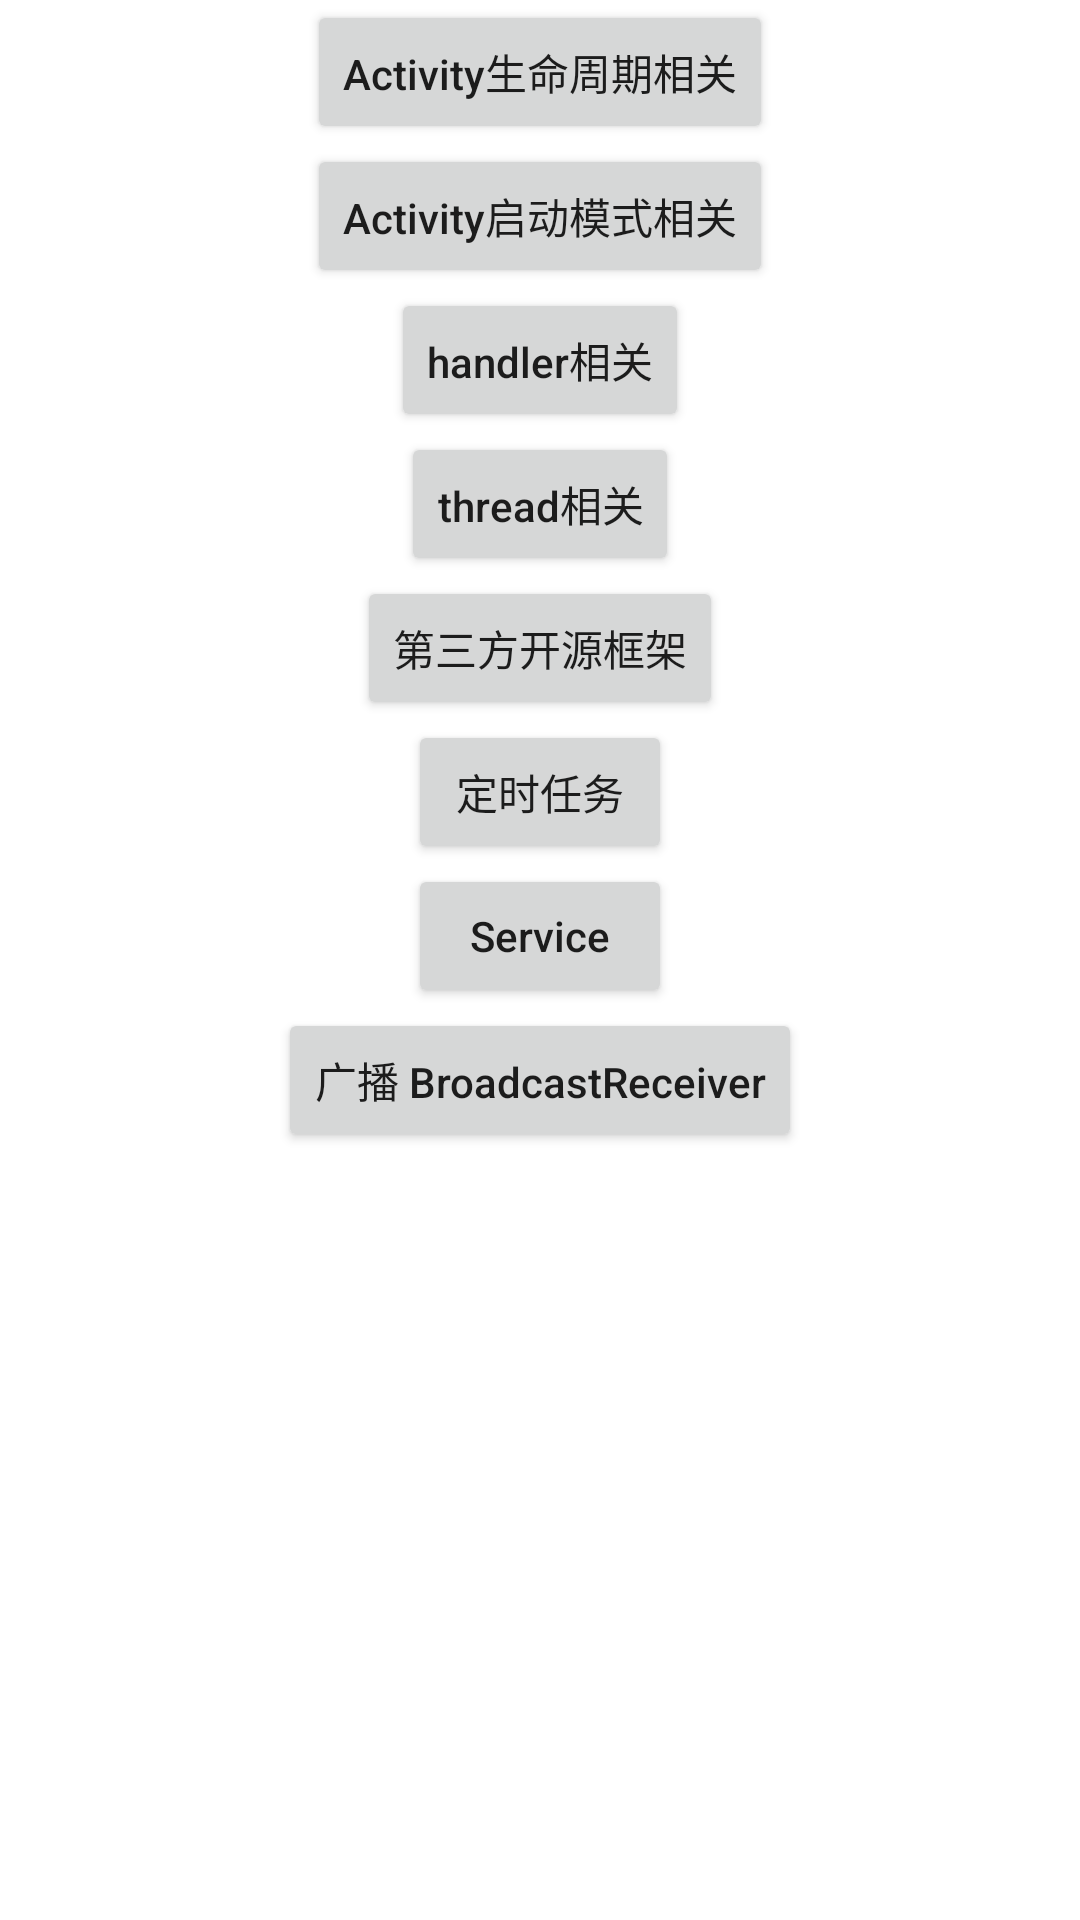

This screen was rendered from an Android layout file. Write that file and the resources it references.
<!-- AndroidManifest.xml: application theme Theme.TdyTest -->
<!-- res/layout/activity_main.xml -->
<?xml version="1.0" encoding="utf-8"?>
<androidx.constraintlayout.widget.ConstraintLayout xmlns:android="http://schemas.android.com/apk/res/android"
    xmlns:app="http://schemas.android.com/apk/res-auto"
    xmlns:tools="http://schemas.android.com/tools"
    android:layout_width="match_parent"
    android:layout_height="match_parent"
    tools:context=".MainActivity">

    <Button
        android:id="@+id/btn_life"
        android:layout_width="wrap_content"
        android:layout_height="wrap_content"
        android:text="Activity生命周期相关"
        android:textAllCaps="false"
        app:layout_constraintLeft_toLeftOf="parent"
        app:layout_constraintRight_toRightOf="parent"
        app:layout_constraintTop_toTopOf="parent" />

    <Button
        android:id="@+id/btn_launch_mode"
        android:layout_width="wrap_content"
        android:layout_height="wrap_content"
        android:text="Activity启动模式相关"
        android:textAllCaps="false"
        app:layout_constraintEnd_toEndOf="parent"
        app:layout_constraintStart_toStartOf="parent"
        app:layout_constraintTop_toBottomOf="@+id/btn_life" />

    <Button
        android:id="@+id/btn_handler"
        android:layout_width="wrap_content"
        android:layout_height="wrap_content"
        android:text="handler相关"
        android:textAllCaps="false"
        app:layout_constraintEnd_toEndOf="parent"
        app:layout_constraintStart_toStartOf="parent"
        app:layout_constraintTop_toBottomOf="@+id/btn_launch_mode" />

    <Button
        android:id="@+id/btn_thread"
        android:layout_width="wrap_content"
        android:layout_height="wrap_content"
        android:text="thread相关"
        android:textAllCaps="false"
        app:layout_constraintEnd_toEndOf="parent"
        app:layout_constraintStart_toStartOf="parent"
        app:layout_constraintTop_toBottomOf="@+id/btn_handler" />

    <Button
        android:id="@+id/btn_third_open_source"
        android:layout_width="wrap_content"
        android:layout_height="wrap_content"
        android:text="第三方开源框架"
        android:textAllCaps="false"
        app:layout_constraintEnd_toEndOf="parent"
        app:layout_constraintStart_toStartOf="parent"
        app:layout_constraintTop_toBottomOf="@+id/btn_thread" />

    <Button
        android:id="@+id/btn_time_task"
        android:layout_width="wrap_content"
        android:layout_height="wrap_content"
        android:text="定时任务"
        android:textAllCaps="false"
        app:layout_constraintEnd_toEndOf="parent"
        app:layout_constraintStart_toStartOf="parent"
        app:layout_constraintTop_toBottomOf="@+id/btn_third_open_source" />
    <Button
        android:id="@+id/btn_service"
        android:layout_width="wrap_content"
        android:layout_height="wrap_content"
        android:text="Service"
        android:textAllCaps="false"
        app:layout_constraintEnd_toEndOf="parent"
        app:layout_constraintStart_toStartOf="parent"
        app:layout_constraintTop_toBottomOf="@+id/btn_time_task" />

    <Button
        android:id="@+id/btn_broadcast"
        android:layout_width="wrap_content"
        android:layout_height="wrap_content"
        android:text="广播 BroadcastReceiver"
        android:textAllCaps="false"
        app:layout_constraintEnd_toEndOf="parent"
        app:layout_constraintStart_toStartOf="parent"
        app:layout_constraintTop_toBottomOf="@+id/btn_service" />
</androidx.constraintlayout.widget.ConstraintLayout>
<!-- resources referenced by this layout -->
<resources>
  <style name="Theme.TdyTest" parent="Theme.MaterialComponents.DayNight.DarkActionBar">
          
          <item name="colorPrimary">@color/purple_500</item>
          <item name="colorPrimaryVariant">@color/purple_700</item>
          <item name="colorOnPrimary">@color/white</item>
          
          <item name="colorSecondary">@color/teal_200</item>
          <item name="colorSecondaryVariant">@color/teal_700</item>
          <item name="colorOnSecondary">@color/black</item>
          
          <item name="android:statusBarColor" tools:targetApi="l">?attr/colorPrimaryVariant</item>
          
      </style>
  <!-- not gathered from this repository: default colours our renderer supplied (Android Studio template values) -->
  <color name="purple_500">#FF6200EE</color>
  <color name="purple_700">#FF3700B3</color>
  <color name="teal_200">#FF03DAC5</color>
  <color name="teal_700">#FF018786</color>
  <color name="black">#FF000000</color>
  <color name="white">#FFFFFFFF</color>
</resources>
